Run: headless pygame with SDL's dummy video driver; simulated clock (each Clock.tick advances the game by its frame time, no real sleeping); random seed 0; keys injected as events and as key.get_pressed() state; no mouse input.
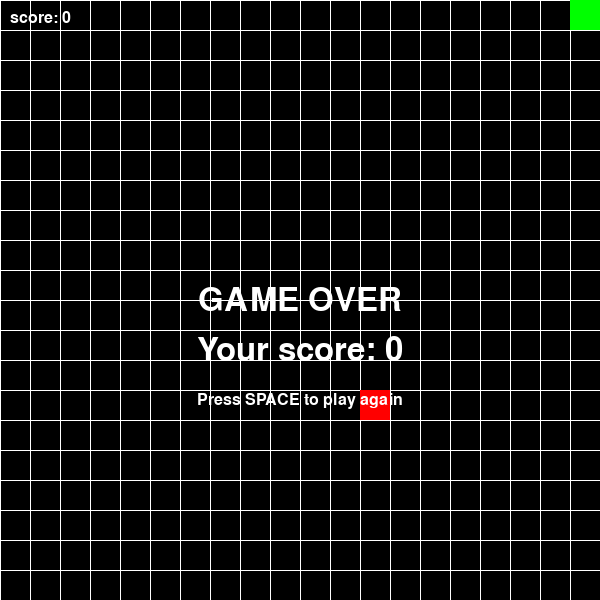
Frame 1 of 4 · flips 1–60 · no input
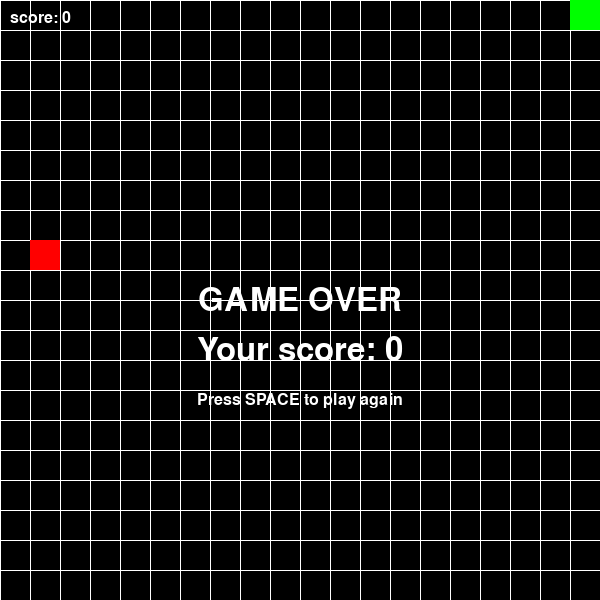
Frame 2 of 4 · flips 61–180 · tapped SPACE, RETURN · held RIGHT (→), D
Frame 3 of 4 · flips 181–300 · held DOWN (↓), S · screen unchanged from frame 2, image omitted
Frame 4 of 4 · flips 301–420 · held LEFT (←), A, UP (↑), W · screen unchanged from frame 3, image omitted

The pygame program that drew these frames:


import pygame
from random import randint
from collections import deque


pygame.init()

CFG = {
    "BLACK": (  0,   0,   0),
    "WHITE": (255, 255, 255),
    "GREEN": (  0, 255,   0),
    "RED"  : (255,   0,   0),

    "grid_size" : (20, 20),
    "frame_size": (600, 600),

    "big_font"  : pygame.font.SysFont("Arial", 48),
    "small_font": pygame.font.SysFont("Arial", 24)
}

screen = pygame.display.set_mode(CFG["frame_size"])
clock  = pygame.time.Clock()


class Snake:
    def __init__(self, coord: list, dir: str):
        self.coord = coord
        self.body = [coord]
        self.body_hist = deque(maxlen=2)

        self.running = True

        self.dir = dir
        self.last_dir = self.dir

        self.grow = False
    
    def draw_snake(self):
        step = CFG["frame_size"][0]//CFG["grid_size"][0]

        if len(self.body_hist) == 2:
            for part in self.body_hist[0]:
                start = [part[0]*step, part[1]*step]

                pygame.draw.rect(
                    screen,
                    CFG["GREEN"],
                    (start[0], start[1], step, step)
                )
    
    def get_run(self, head):
        board = CFG["grid_size"]

        for i, coord in enumerate(head):
            if coord > board[i]-1 or coord < 0:
                self.running = False
        
        if len(self.body) > 2:
            for part in self.body[:-2]:
                if part == head:
                    self.running = False
    
    def get_grow(self, head, apple_pos: list):
        if head == apple_pos:
            self.grow = True
        else:
            self.grow = False
    
    def run(self, apple_pos: list):
        head = self.body[-1].copy()

        self.dir = self.last_dir

        if self.dir == "RIGHT":
            head[0] += 1
        elif self.dir == "LEFT":
            head[0] -= 1
        elif self.dir == "UP":
            head[1] -= 1
        elif self.dir == "DOWN":
            head[1] += 1
            
        self.get_run(head)
        self.get_grow(head, apple_pos)
        if self.running:
            self.body.append(head)
            if not self.grow:
                self.body.pop(0)
            
        self.body_hist.append(self.body)
        self.draw_snake()


class Apple:
    def __init__(self):
        self.pos = self.get_rand_pos()
    
    def get_rand_pos(self):
        new_pos = [randint(0, CFG["grid_size"][0]-1), randint(0, CFG["grid_size"][1]-1)]
        return new_pos
    
    def draw_apple(self):
        step = CFG["frame_size"][0]//CFG["grid_size"][0]
        pos  = [self.pos[0]*step, self.pos[1]*step]

        pygame.draw.rect(
            screen,
            CFG["RED"],
            (pos[0], pos[1], step, step)
        )


def game_over(snake_run: bool, score: int):
    game_run = True
    if not snake_run:
        game_run = False

    if not game_run:
        font1 = CFG["big_font"]
        text1 = font1.render(
            "GAME OVER",
            True,
            CFG["WHITE"]
        )
        text_rect1 = text1.get_rect(
            center=(
                CFG["frame_size"][0] // 2,
                CFG["frame_size"][1] // 2
            )
        )
        screen.blit(text1, text_rect1)


        font2 = CFG["big_font"]
        text2 = font2.render(
            f"Your score: {score}",
            True,
            CFG["WHITE"]
        )
        text_rect2 = text2.get_rect(
            center=(
                CFG["frame_size"][0] // 2,
                CFG["frame_size"][1] // 2 + 50
            )
        )
        screen.blit(text2, text_rect2)


        font3 = CFG["small_font"]
        text3 = font3.render(
            "Press SPACE to play again",
            True,
            CFG["WHITE"]
        )
        text_rect3 = text3.get_rect(
            center=(
                CFG["frame_size"][0] // 2,
                CFG["frame_size"][1] // 2 + 100
            )
        )
        screen.blit(text3, text_rect3)


def scoring(score: int):
    font = CFG["small_font"]
    text = font.render(
        f"score: {score}",
        True,
        CFG["WHITE"]
    )
    screen.blit(text, (10, 10))


def draw_grid():
    step = CFG["frame_size"][0]//CFG["grid_size"][0]
    thickness = 1

    for i in range(0, CFG["frame_size"][0]+1, step):
        pygame.draw.line(
            screen,
            CFG["WHITE"],
            (i, 0),
            (i, CFG["frame_size"][1]),
            thickness
        )

    for j in range(0, CFG["frame_size"][1]+1, step):
        pygame.draw.line(
            screen,
            CFG["WHITE"],
            (0, j),
            (CFG["frame_size"][0], j),
            thickness
        )


def draw_board():
    screen.fill(CFG["BLACK"])
    draw_grid()


def main():
    snake = Snake([0, 0], "RIGHT")
    apple = Apple()
    score = 0

    running = True

    while running:
        for event in pygame.event.get():
            if event.type == pygame.QUIT:
                running = False
            if event.type == pygame.KEYDOWN:
                if event.key == pygame.K_UP and snake.dir != "DOWN":
                    snake.last_dir = "UP"
                if event.key == pygame.K_DOWN and snake.dir != "UP":
                    snake.last_dir = "DOWN"
                if event.key == pygame.K_LEFT and snake.dir != "RIGHT":
                    snake.last_dir = "LEFT"
                if event.key == pygame.K_RIGHT and snake.dir != "LEFT":
                    snake.last_dir = "RIGHT"
                if event.key == pygame.K_SPACE and snake.running == False:
                    snake = Snake([0, 0], "RIGHT")
                    apple = Apple()
                    score = 0

        
        draw_board()
        apple.draw_apple()
        snake.run(apple.pos)

        if snake.grow:
            apple.pos = apple.get_rand_pos()
            score += 1
        
        scoring(score)
        game_over(snake.running, score)

        pygame.display.flip()
        clock.tick(8)

    pygame.quit()

if __name__=="__main__":
    main()
